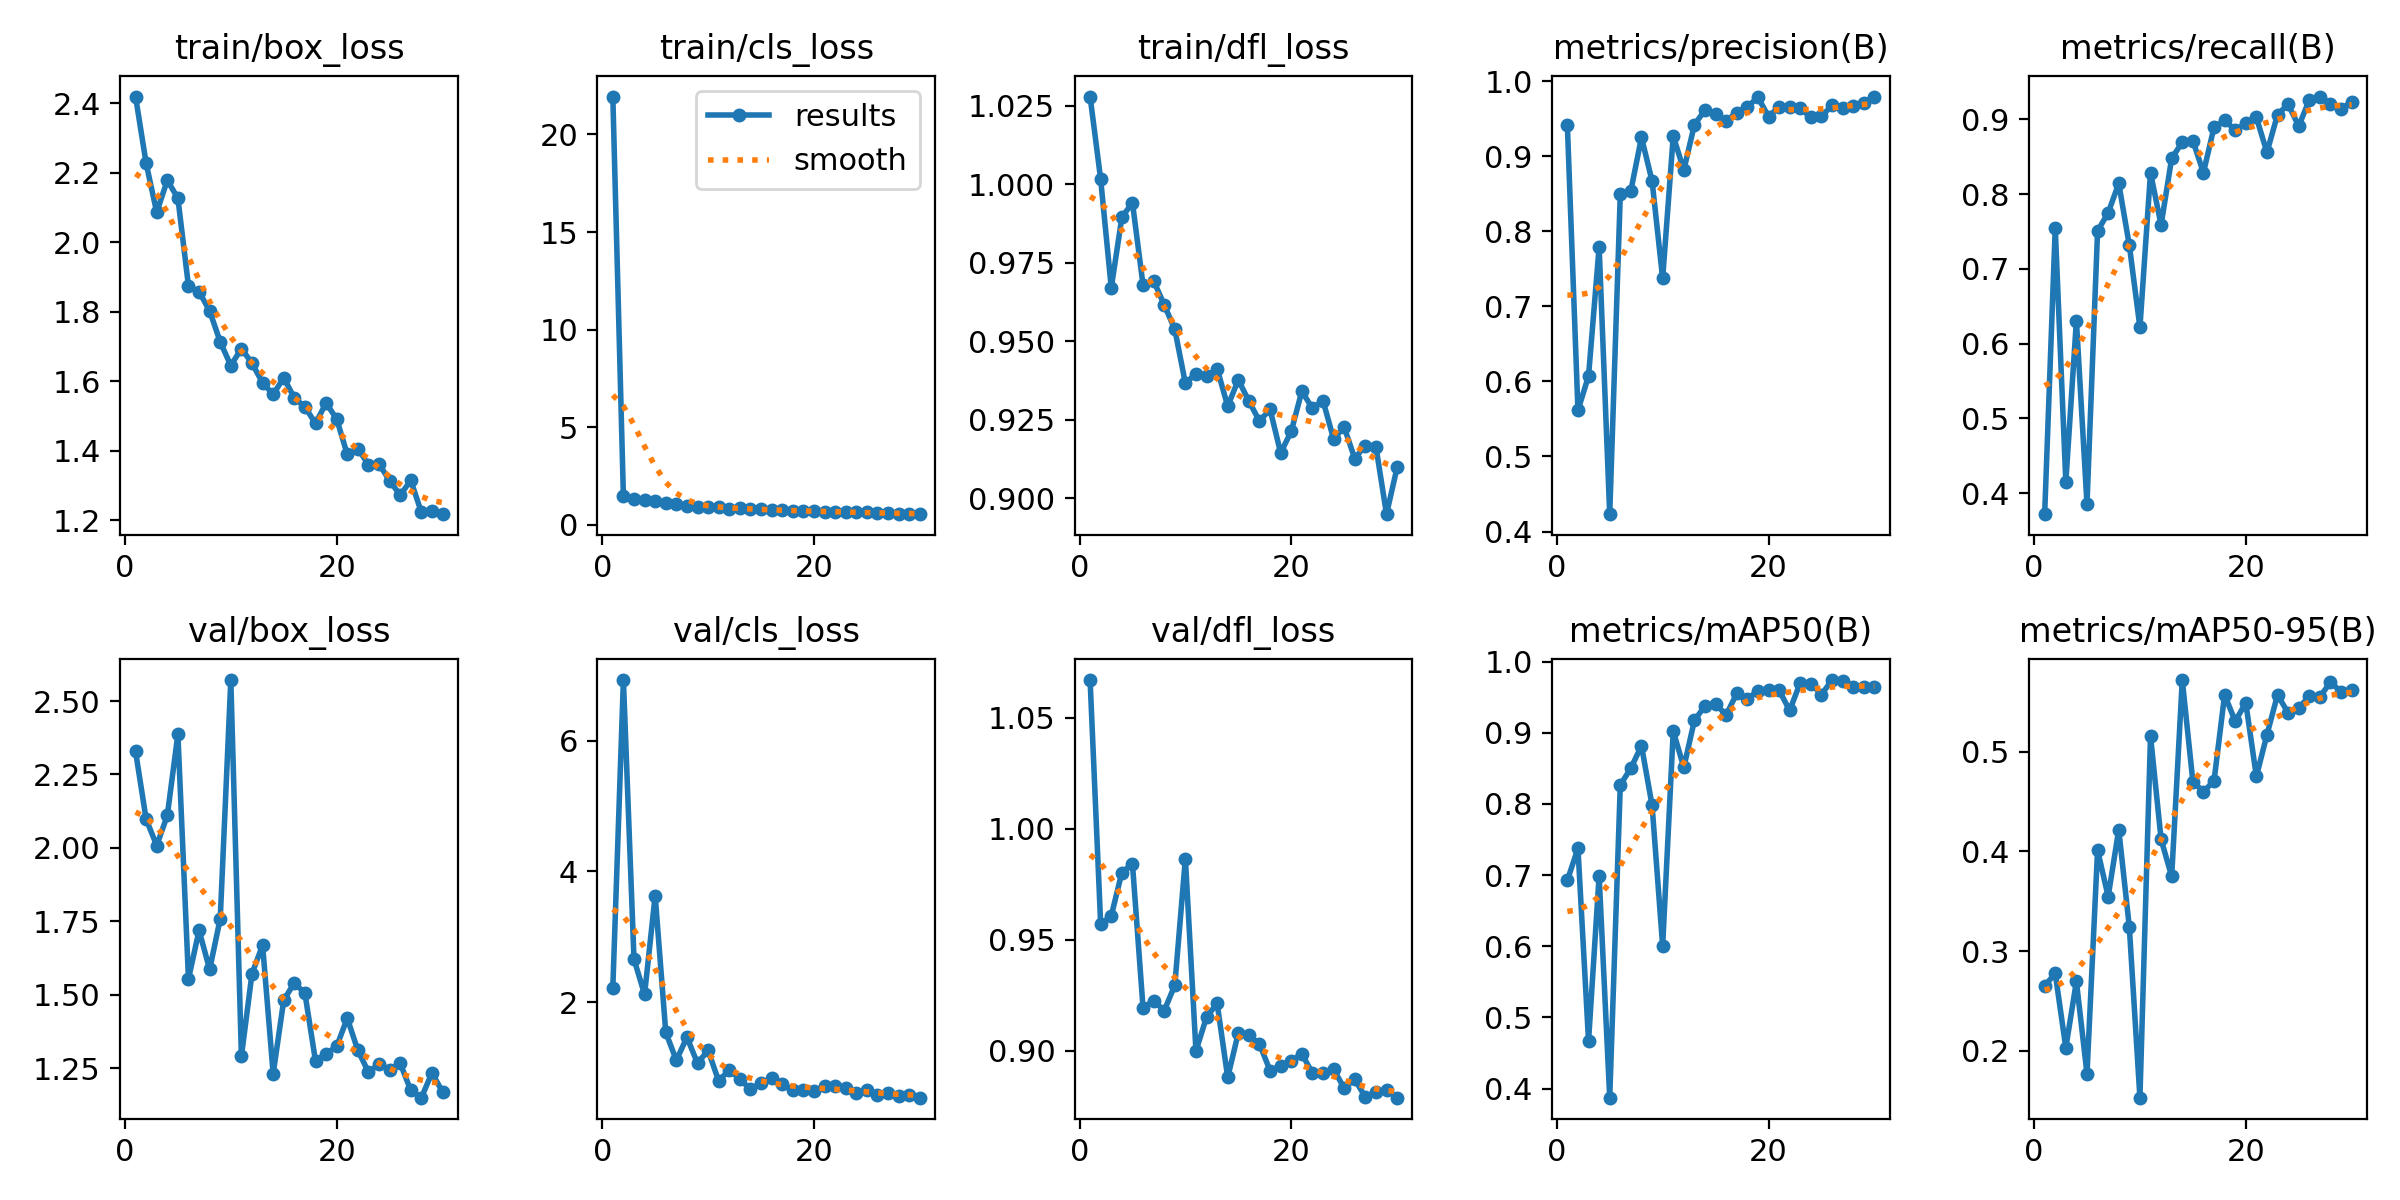

The table this chart was drawn from, first rows:
epoch, train/box_loss, train/cls_loss, train/dfl_loss, metrics/precision(B), metrics/recall(B), metrics/mAP50(B), metrics/mAP50-95(B), val/box_loss, val/cls_loss, val/dfl_loss, lr/pg0, lr/pg1, lr/pg2
1, 2.419, 21.94, 1.028, 0.9409, 0.3718, 0.6927, 0.2651, 2.329, 2.22, 1.067, 0.07366, 0.002563, 0.002563
2, 2.227, 1.465, 1.002, 0.5614, 0.7549, 0.7374, 0.2777, 2.098, 6.926, 0.9569, 0.04674, 0.004997, 0.004997
3, 2.086, 1.31, 0.9671, 0.6072, 0.415, 0.4667, 0.2031, 2.008, 2.655, 0.9608, 0.01964, 0.007259, 0.007259
4, 2.178, 1.256, 0.9895, 0.779, 0.6309, 0.6989, 0.2696, 2.11, 2.118, 0.9803, 0.007992, 0.007992, 0.007992
5, 2.127, 1.23, 0.9942, 0.4231, 0.3852, 0.3871, 0.177, 2.387, 3.629, 0.9843, 0.0077, 0.0077, 0.0077
6, 1.874, 1.106, 0.968, 0.8493, 0.751, 0.8267, 0.4014, 1.554, 1.538, 0.9193, 0.007407, 0.007407, 0.007407
7, 1.857, 1.057, 0.9693, 0.8542, 0.775, 0.8502, 0.3547, 1.719, 1.11, 0.9225, 0.007114, 0.007114, 0.007114
8, 1.802, 0.9666, 0.9617, 0.9249, 0.8145, 0.8818, 0.4219, 1.586, 1.46, 0.918, 0.006822, 0.006822, 0.006822
9, 1.713, 0.9103, 0.9538, 0.867, 0.7315, 0.7981, 0.3241, 1.759, 1.064, 0.9294, 0.006529, 0.006529, 0.006529
10, 1.645, 0.9194, 0.9367, 0.7371, 0.6218, 0.6004, 0.153, 2.571, 1.261, 0.9866, 0.006237, 0.006237, 0.006237
11, 1.694, 0.8973, 0.9398, 0.9266, 0.8288, 0.9021, 0.5158, 1.291, 0.7915, 0.8998, 0.005944, 0.005944, 0.005944
12, 1.652, 0.8292, 0.9388, 0.8815, 0.7588, 0.8514, 0.4122, 1.572, 0.9643, 0.9151, 0.005651, 0.005651, 0.005651
13, 1.596, 0.8453, 0.9413, 0.9418, 0.8482, 0.9172, 0.375, 1.669, 0.8202, 0.9213, 0.005359, 0.005359, 0.005359
14, 1.562, 0.8165, 0.9294, 0.9613, 0.8693, 0.9378, 0.572, 1.231, 0.6655, 0.8879, 0.005066, 0.005066, 0.005066
15, 1.61, 0.7984, 0.9377, 0.9556, 0.8716, 0.9407, 0.4702, 1.482, 0.765, 0.908, 0.004774, 0.004774, 0.004774
16, 1.552, 0.7331, 0.931, 0.9469, 0.8288, 0.9248, 0.46, 1.54, 0.8311, 0.9069, 0.004481, 0.004481, 0.004481
17, 1.526, 0.7495, 0.9246, 0.9581, 0.8897, 0.9553, 0.4708, 1.505, 0.7447, 0.903, 0.004188, 0.004188, 0.004188
18, 1.478, 0.7137, 0.9284, 0.9654, 0.8988, 0.9473, 0.5571, 1.274, 0.6564, 0.891, 0.003896, 0.003896, 0.003896
19, 1.537, 0.7033, 0.9145, 0.9785, 0.8859, 0.959, 0.5307, 1.299, 0.6603, 0.893, 0.003603, 0.003603, 0.003603
20, 1.491, 0.7132, 0.9214, 0.9526, 0.8949, 0.9604, 0.5491, 1.324, 0.6321, 0.8954, 0.003311, 0.003311, 0.003311
21, 1.39, 0.6638, 0.9341, 0.9655, 0.9027, 0.9596, 0.4753, 1.42, 0.7196, 0.8985, 0.003018, 0.003018, 0.003018
22, 1.406, 0.6721, 0.9287, 0.9656, 0.856, 0.9313, 0.5172, 1.311, 0.7096, 0.8898, 0.002725, 0.002725, 0.002725
23, 1.36, 0.6404, 0.9311, 0.9637, 0.9066, 0.9704, 0.5572, 1.237, 0.6925, 0.8897, 0.002433, 0.002433, 0.002433
24, 1.362, 0.6486, 0.9189, 0.9517, 0.9203, 0.9689, 0.539, 1.263, 0.612, 0.8915, 0.00214, 0.00214, 0.00214
25, 1.314, 0.6366, 0.9227, 0.953, 0.8911, 0.9536, 0.5442, 1.245, 0.6482, 0.8831, 0.001848, 0.001848, 0.001848
26, 1.272, 0.6076, 0.9127, 0.9675, 0.9263, 0.974, 0.5557, 1.267, 0.573, 0.887, 0.001555, 0.001555, 0.001555
27, 1.315, 0.5913, 0.9168, 0.9637, 0.9307, 0.9725, 0.555, 1.174, 0.6066, 0.879, 0.001262, 0.001262, 0.001262
28, 1.223, 0.5647, 0.9165, 0.9673, 0.9208, 0.964, 0.5701, 1.15, 0.5575, 0.8811, 0.0009699, 0.0009699, 0.0009699
29, 1.227, 0.5613, 0.895, 0.9714, 0.9144, 0.964, 0.5601, 1.234, 0.5845, 0.8823, 0.0006773, 0.0006773, 0.0006773
30, 1.218, 0.5445, 0.9099, 0.9794, 0.9233, 0.9646, 0.5623, 1.17, 0.5373, 0.8788, 0.0003847, 0.0003847, 0.0003847
